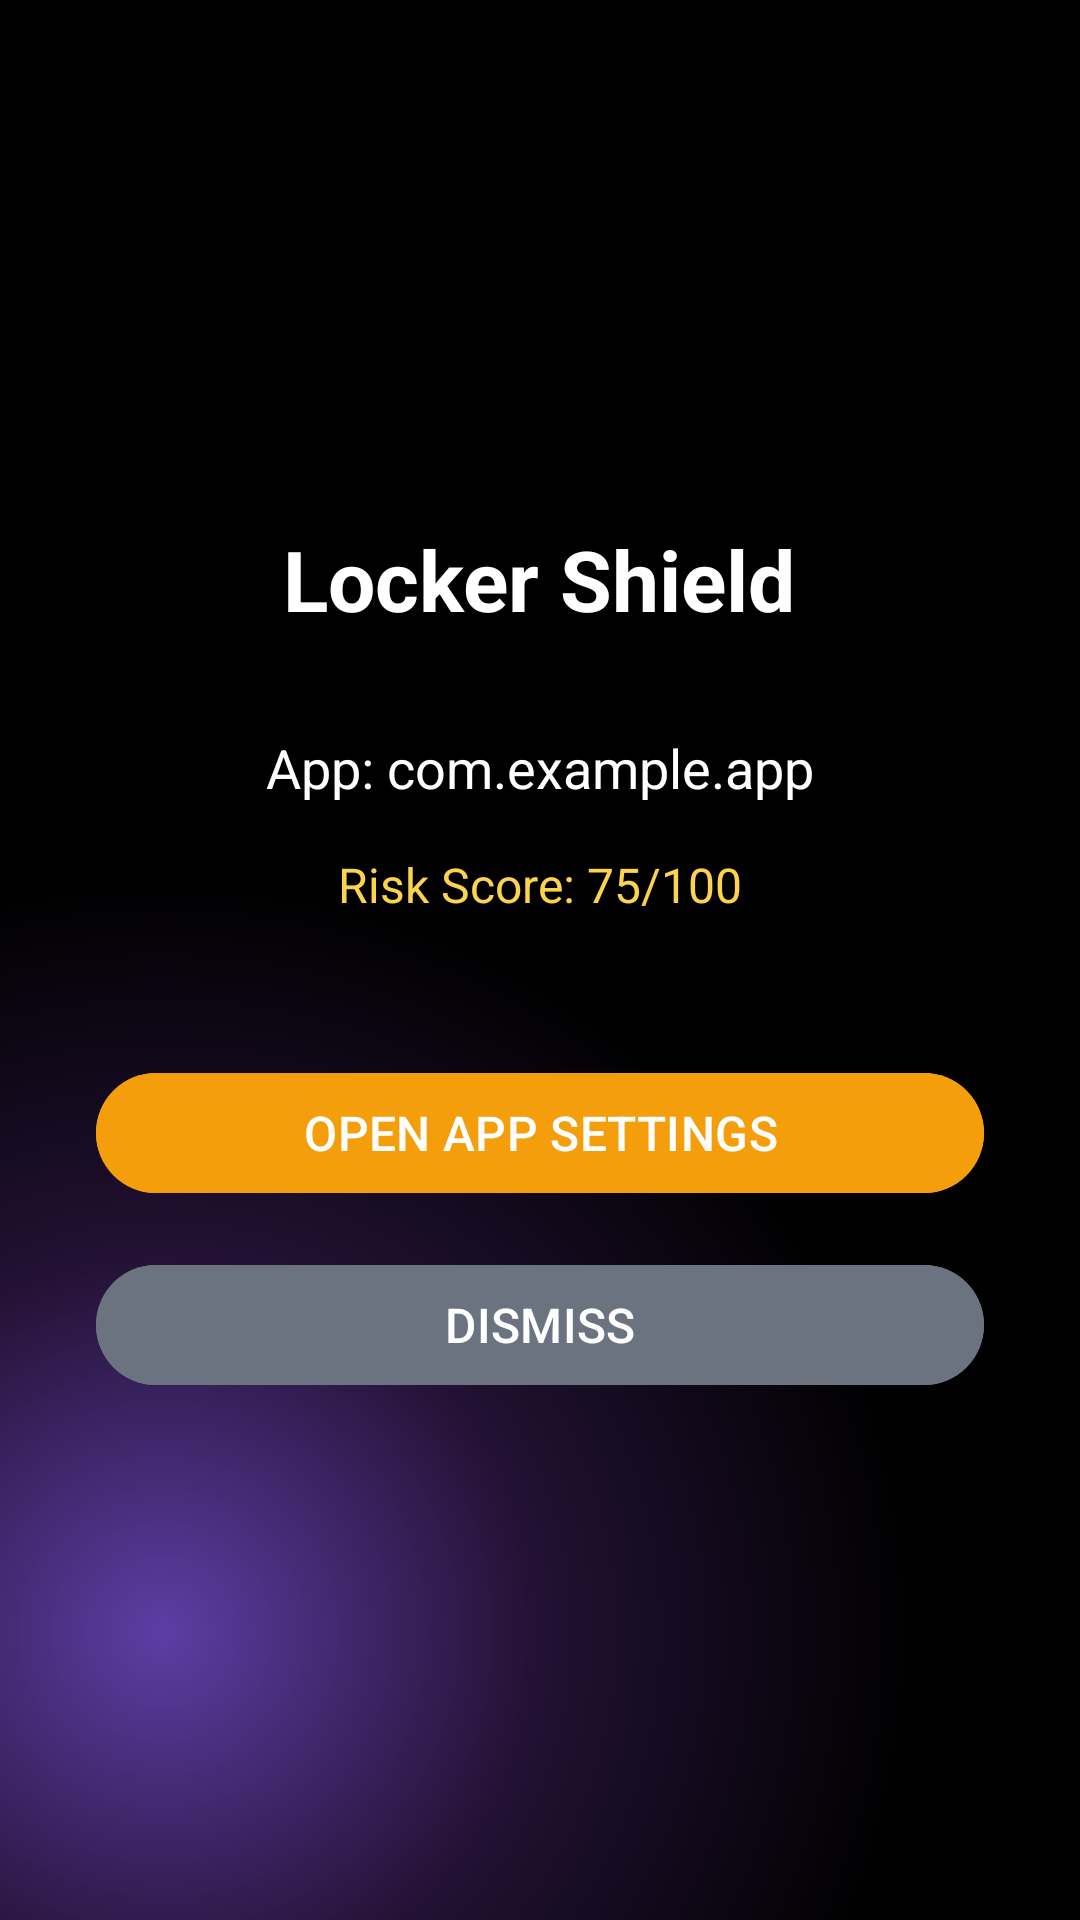

The Android layout XML behind this screen, and the referenced resources:
<!-- AndroidManifest.xml: application theme Theme.SHIELD -->
<!-- res/layout/activity_emergency_recovery.xml -->
<?xml version="1.0" encoding="utf-8"?>
<LinearLayout xmlns:android="http://schemas.android.com/apk/res/android"
    android:layout_width="match_parent"
    android:layout_height="match_parent"
    android:orientation="vertical"
    android:background="@drawable/bg_static_shield"
    android:gravity="center"
    android:padding="32dp">

    <TextView
        android:id="@+id/tvWarning"
        android:layout_width="wrap_content"
        android:layout_height="wrap_content"
        android:text="Locker Shield"
        android:textSize="28sp"
        android:textColor="#FFFFFF"
        android:textStyle="bold"
        android:gravity="center"
        android:layout_marginBottom="32dp" />

    <TextView
        android:id="@+id/tvPackageName"
        android:layout_width="wrap_content"
        android:layout_height="wrap_content"
        android:text="App: com.example.app"
        android:textSize="18sp"
        android:textColor="#FFFFFF"
        android:layout_marginBottom="16dp" />

    <TextView
        android:id="@+id/tvRiskScore"
        android:layout_width="wrap_content"
        android:layout_height="wrap_content"
        android:text="Risk Score: 75/100"
        android:textSize="16sp"
        android:textColor="#FCD34D"
        android:layout_marginBottom="48dp" />

    <Button
        android:id="@+id/btnOpenSettings"
        android:layout_width="match_parent"
        android:layout_height="wrap_content"
        android:text="OPEN APP SETTINGS"
        android:textSize="16sp"
        android:backgroundTint="#F59E0B"
        android:textColor="#FFFFFF"
        android:layout_marginBottom="16dp" />

    <Button
        android:id="@+id/btnDismiss"
        android:layout_width="match_parent"
        android:layout_height="wrap_content"
        android:text="DISMISS"
        android:textSize="16sp"
        android:backgroundTint="#6B7280"
        android:textColor="#FFFFFF" />

</LinearLayout>
<!-- resources referenced by this layout -->
<resources>
  <!-- drawable bg_static_shield (drawable) -->
  <?xml version="1.0" encoding="utf-8"?>
  <layer-list xmlns:android="http://schemas.android.com/apk/res/android">
      
      <item>
          <shape android:shape="rectangle">
              <solid android:color="#000000" />
          </shape>
      </item>
      
      
      <item>
          <shape android:shape="rectangle">
              <gradient
                  android:type="radial"
                  android:gradientRadius="70%p"
                  android:centerX="0.15"
                  android:centerY="0.85"
                  android:startColor="#AA8B5CF6"
                  android:centerColor="#55663399"
                  android:endColor="#00000000" />
          </shape>
      </item>
  </layer-list>
  <style name="Theme.SHIELD" parent="Base.Theme.SHIELD" />
  <style name="Base.Theme.SHIELD" parent="Theme.Material3.DayNight.NoActionBar">
          <item name="colorPrimary">@color/primary</item>
          <item name="colorOnPrimary">@color/white</item>
          <item name="colorPrimaryContainer">@color/primary_variant</item>
          <item name="colorSecondary">@color/secondary</item>
          <item name="colorOnSecondary">@color/white</item>
          <item name="android:windowBackground">@color/bg_main</item>
          <item name="android:statusBarColor">@color/black</item>
          <item name="android:navigationBarColor">@color/black</item>
      </style>
  <color name="primary">#8B5CF6</color>
  <color name="white">#FFFFFFFF</color>
  <color name="primary_variant">#7C3AED</color>
  <color name="secondary">#D946EF</color>
  <color name="bg_main">#000000</color>
  <color name="black">#FF000000</color>
</resources>
